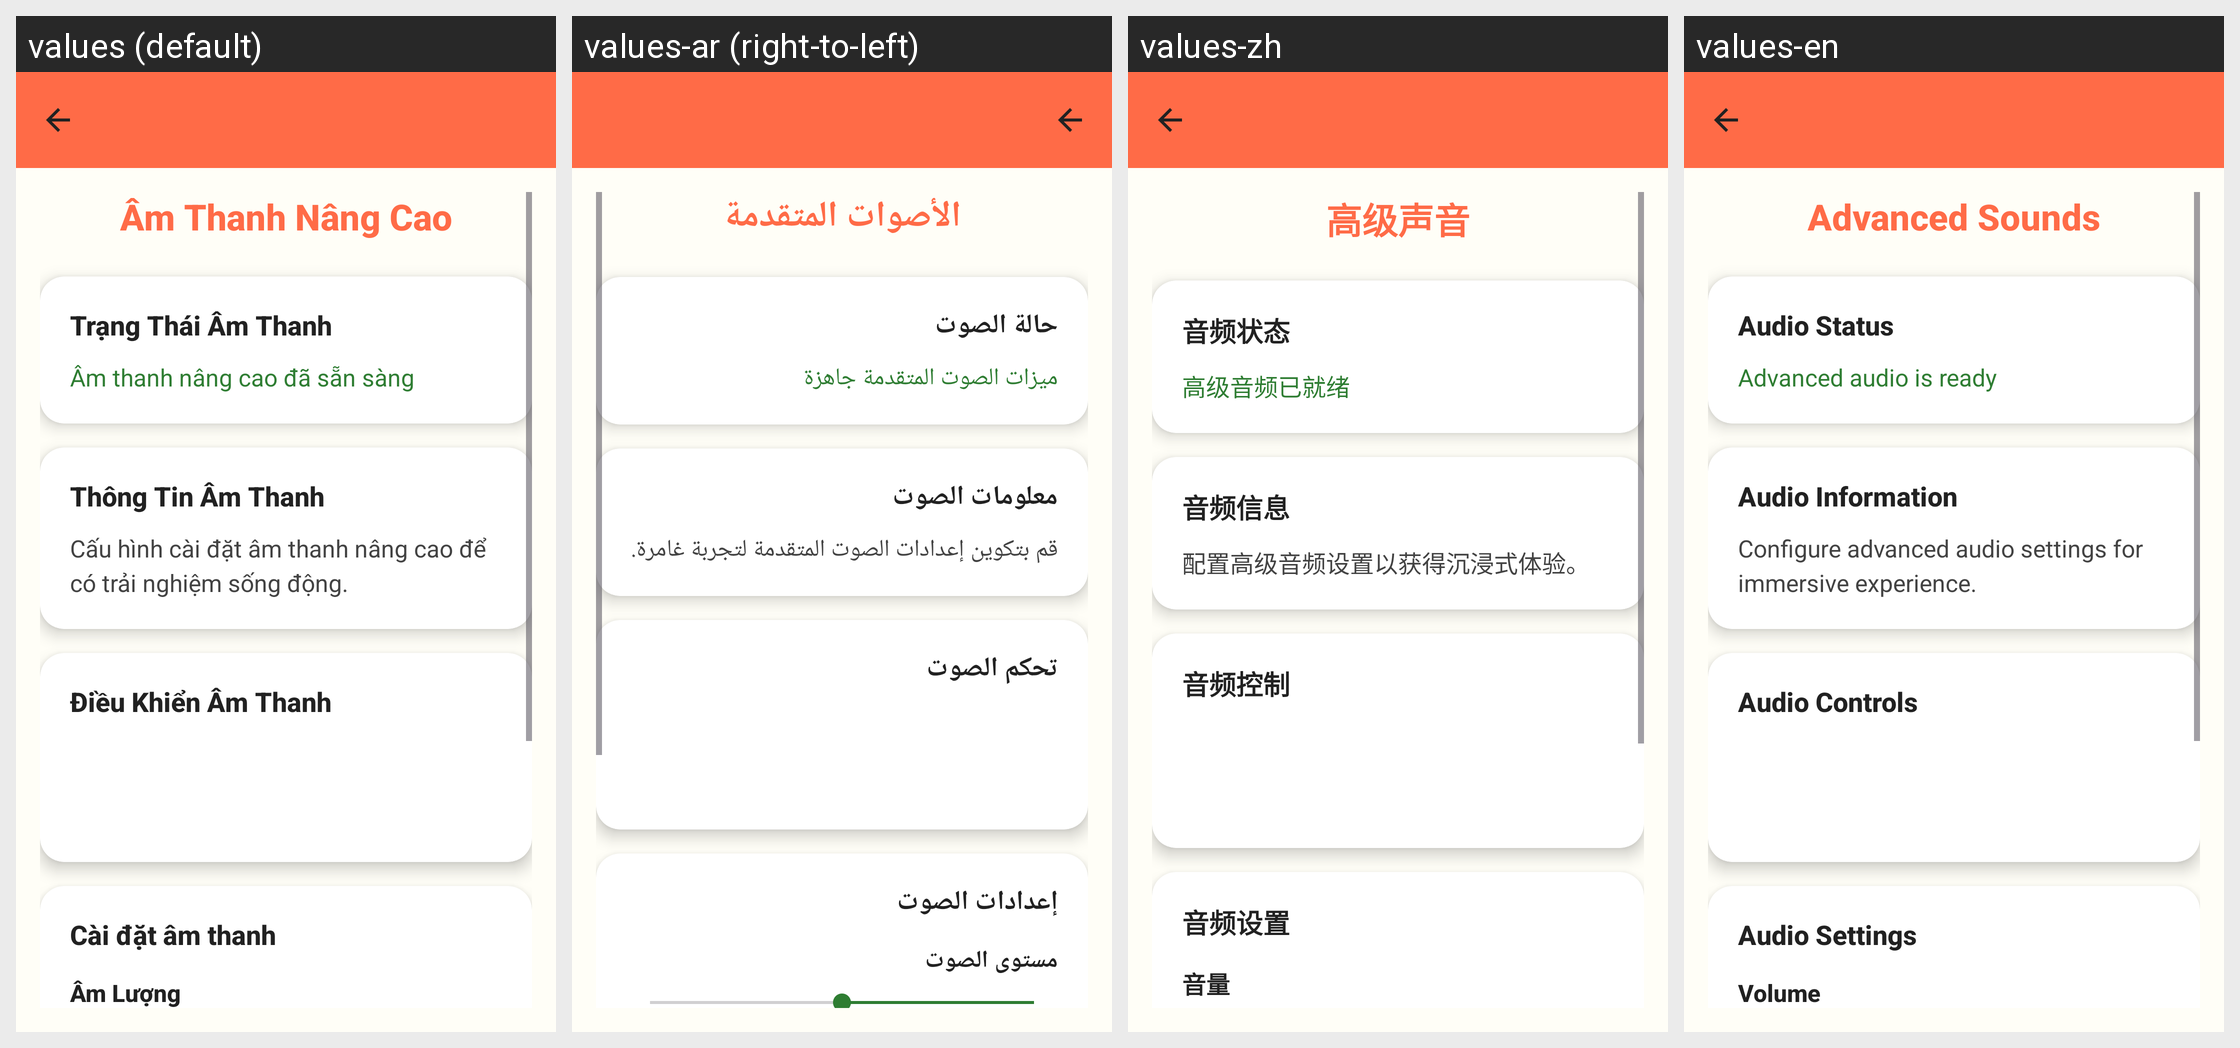

For this localized Android screen grid, give each drawn string resource with its value in every locale shown.
Android screen res/layout/activity_advanced_sounds.xml rendered under 4 locales, left to right: values (default), values-ar (right-to-left), values-zh, values-en. Device: Nexus 5 (rendered at 1080×1920; each locale shown at half size, 540×960, under a caption strip naming it); theme Theme.ColoringShapes.
Other locales in the repository, not shown: values-de, values-es, values-it, values-ja, values-ko, values-pl, values-th.
Strings drawn on this screen, with the default value and each locale's value (text and hints the layout hard-codes, and strings that could not be matched under every locale, appear in the picture but are not listed):

advanced_sounds
  values: Âm Thanh Nâng Cao
  values-ar: الأصوات المتقدمة
  values-zh: 高级声音
  values-en: Advanced Sounds

audio_status
  values: Trạng Thái Âm Thanh
  values-ar: حالة الصوت
  values-zh: 音频状态
  values-en: Audio Status

audio_ready
  values: Âm thanh nâng cao đã sẵn sàng
  values-ar: ميزات الصوت المتقدمة جاهزة
  values-zh: 高级音频已就绪
  values-en: Advanced audio is ready

audio_information
  values: Thông Tin Âm Thanh
  values-ar: معلومات الصوت
  values-zh: 音频信息
  values-en: Audio Information

audio_info_description
  values: Cấu hình cài đặt âm thanh nâng cao để có trải nghiệm sống động.
  values-ar: قم بتكوين إعدادات الصوت المتقدمة لتجربة غامرة.
  values-zh: 配置高级音频设置以获得沉浸式体验。
  values-en: Configure advanced audio settings for immersive experience.

audio_controls
  values: Điều Khiển Âm Thanh
  values-ar: تحكم الصوت
  values-zh: 音频控制
  values-en: Audio Controls

audio_settings
  values: Cài đặt âm thanh
  values-ar: إعدادات الصوت
  values-zh: 音频设置
  values-en: Audio Settings

volume
  values: Âm Lượng
  values-ar: مستوى الصوت
  values-zh: 音量
  values-en: Volume
